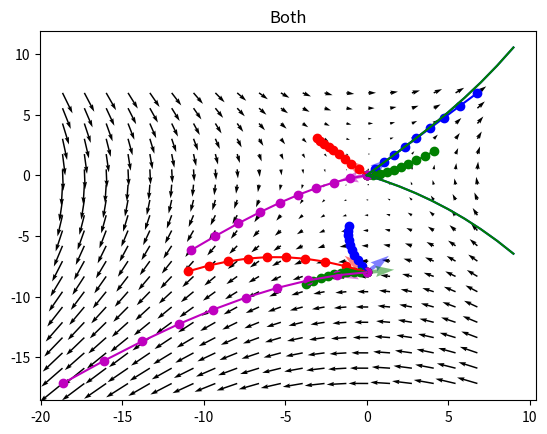

Here is the Python script that generated this plot:
import numpy as np
import os
import matplotlib.pyplot as plt
from scipy.spatial.distance import euclidean

def get_distance(trajectory_1, trajectory_2):
    distance_list = []

    n_timepoints = np.shape(trajectory_1)[0]
    for timepoint_index in range(n_timepoints):
        distance = euclidean(trajectory_1[timepoint_index], trajectory_2[timepoint_index])
        distance_list.append(distance)

    return distance_list


def run_trajectory(initial_state, recurrent_weights, stimulus_vector, dt=0.5):

    trial_vector = []
    current_value = initial_state
    trial_vector.append(initial_state)

    for x in range(9):

        derivative = np.matmul(recurrent_weights, current_value) + stimulus_vector

        new_state = current_value + (derivative * dt) #+ stimulus_vector

        current_value = new_state
        trial_vector.append(current_value)

    trial_vector = np.array(trial_vector)
    return trial_vector


def plot_stimuli_vector(axis, initial_state, vector, colour):

    x = [initial_state[0]]
    y = [initial_state[1]]
    u = [vector[0]]
    v = [vector[1]]

    axis.quiver(x, y, u, v, angles='xy', color=colour, alpha=0.5)


def plot_vector_field(axis, transformation_matrix, x_range, y_range, density=20):

    x = []
    y = []
    u = []
    v = []

    for x_value in np.linspace(start=x_range[0], stop=x_range[1], num=density):
        for y_value in np.linspace(start=y_range[0], stop=y_range[1], num=density):

            point_derivative = np.matmul(transformation_matrix, np.array([x_value,y_value]))

            x.append(x_value)
            y.append(y_value)
            u.append(point_derivative[0])
            v.append(point_derivative[1])

    axis.quiver(x, y, u, v, angles='xy')




transformation_matrix = np.array([[0,0.2],
                                  [0.2,0]])


figure_1 = plt.figure()
axis_1 = figure_1.add_subplot(1,1,1)

vis_context_stim_1_vector = np.array([1, 1])
vis_context_stim_2_vector = np.array([-1,1])
odr_context_stim_1_vector = np.array([0.8, 0.1])
odr_context_stim_2_vector = np.array([-2,-0.5])

#visual_initial_state = [8, -8]
visual_initial_state = [0, -8]
odour_initial_state = [0, 0]

# Get Trajectories
vis_context_vis_stim_1_trajectory = run_trajectory(visual_initial_state, transformation_matrix, vis_context_stim_1_vector)
vis_context_vis_stim_2_trajectory = run_trajectory(visual_initial_state, transformation_matrix, vis_context_stim_2_vector)
vis_context_odr_stim_1_trajectory = run_trajectory(visual_initial_state, transformation_matrix, odr_context_stim_1_vector)
vis_context_odr_stim_2_trajectory = run_trajectory(visual_initial_state, transformation_matrix, odr_context_stim_2_vector)

odr_context_vis_stim_1_trajectory = run_trajectory(odour_initial_state, transformation_matrix, vis_context_stim_1_vector)
odr_context_vis_stim_2_trajectory = run_trajectory(odour_initial_state, transformation_matrix, vis_context_stim_2_vector)
odr_context_odr_stim_1_trajectory = run_trajectory(odour_initial_state, transformation_matrix, odr_context_stim_1_vector)
odr_context_odr_stim_2_trajectory = run_trajectory(odour_initial_state, transformation_matrix, odr_context_stim_2_vector)


# Plot Vector Field
combined_trajectories = np.vstack([
    
    vis_context_vis_stim_1_trajectory,
    vis_context_vis_stim_2_trajectory,
    vis_context_odr_stim_1_trajectory,
    vis_context_odr_stim_2_trajectory,
        
    odr_context_vis_stim_1_trajectory,
    odr_context_vis_stim_2_trajectory,
    odr_context_odr_stim_1_trajectory,
    odr_context_odr_stim_2_trajectory,

])

x_min = np.min(combined_trajectories[:, 0])
x_max = np.max(combined_trajectories[:, 0])
y_min = np.min(combined_trajectories[:, 1])
y_max = np.max(combined_trajectories[:, 1])

print("combined_trajectories", np.shape(combined_trajectories))
plot_vector_field(axis_1, transformation_matrix, [x_min, x_max], [y_min, y_max], density=20)


# Scatter Initial Points
axis_1.scatter([visual_initial_state[0]], [visual_initial_state[1]], c='b')
axis_1.scatter([odour_initial_state[0]], [odour_initial_state[1]], c='m')

# Plot Stimuli Vectors
plot_stimuli_vector(axis_1, visual_initial_state, vis_context_stim_1_vector, "b")
plot_stimuli_vector(axis_1, visual_initial_state, vis_context_stim_2_vector, "r")
plot_stimuli_vector(axis_1, visual_initial_state, odr_context_stim_1_vector, "g")
plot_stimuli_vector(axis_1, visual_initial_state, odr_context_stim_2_vector, "m")

plot_stimuli_vector(axis_1, odour_initial_state, vis_context_stim_1_vector, "b")
plot_stimuli_vector(axis_1, odour_initial_state, vis_context_stim_2_vector, "r")
plot_stimuli_vector(axis_1, odour_initial_state, odr_context_stim_1_vector, "g")
plot_stimuli_vector(axis_1, odour_initial_state, odr_context_stim_2_vector, "m")


# Plot Trajectories

vis_context_vis_stim_1_trajectory,
vis_context_vis_stim_2_trajectory,
vis_context_odr_stim_1_trajectory,
vis_context_odr_stim_2_trajectory,

odr_context_vis_stim_1_trajectory,
odr_context_vis_stim_2_trajectory,
odr_context_odr_stim_1_trajectory,
odr_context_odr_stim_2_trajectory,


plt.plot(vis_context_vis_stim_1_trajectory[:, 0], vis_context_vis_stim_1_trajectory[:, 1], c='b')
plt.plot(vis_context_vis_stim_2_trajectory[:, 0], vis_context_vis_stim_2_trajectory[:, 1], c='r')
plt.plot(vis_context_odr_stim_1_trajectory[:, 0], vis_context_odr_stim_1_trajectory[:, 1], c='g')
plt.plot(vis_context_odr_stim_2_trajectory[:, 0], vis_context_odr_stim_2_trajectory[:, 1], c='m')
plt.scatter(vis_context_vis_stim_1_trajectory[:, 0], vis_context_vis_stim_1_trajectory[:, 1], c='b')
plt.scatter(vis_context_vis_stim_2_trajectory[:, 0], vis_context_vis_stim_2_trajectory[:, 1], c='r')
plt.scatter(vis_context_odr_stim_1_trajectory[:, 0], vis_context_odr_stim_1_trajectory[:, 1], c='g')
plt.scatter(vis_context_odr_stim_2_trajectory[:, 0], vis_context_odr_stim_2_trajectory[:, 1], c='m')


plt.plot(odr_context_vis_stim_1_trajectory[:, 0], odr_context_vis_stim_1_trajectory[:, 1], c='b')
plt.plot(odr_context_vis_stim_2_trajectory[:, 0], odr_context_vis_stim_2_trajectory[:, 1], c='r')
plt.plot(odr_context_odr_stim_1_trajectory[:, 0], odr_context_odr_stim_1_trajectory[:, 1], c='g')
plt.plot(odr_context_odr_stim_2_trajectory[:, 0], odr_context_odr_stim_2_trajectory[:, 1], c='m')
plt.scatter(odr_context_vis_stim_1_trajectory[:, 0], odr_context_vis_stim_1_trajectory[:, 1], c='b')
plt.scatter(odr_context_vis_stim_2_trajectory[:, 0], odr_context_vis_stim_2_trajectory[:, 1], c='r')
plt.scatter(odr_context_odr_stim_1_trajectory[:, 0], odr_context_odr_stim_1_trajectory[:, 1], c='g')
plt.scatter(odr_context_odr_stim_2_trajectory[:, 0], odr_context_odr_stim_2_trajectory[:, 1], c='m')




# Get Diffs
vis_context_vis_distance = get_distance(vis_context_vis_stim_1_trajectory, vis_context_vis_stim_2_trajectory)
vis_context_odr_distance = get_distance(vis_context_odr_stim_1_trajectory, vis_context_odr_stim_2_trajectory)

odr_context_vis_distance = get_distance(odr_context_vis_stim_1_trajectory, odr_context_vis_stim_2_trajectory)
odr_context_odr_distance = get_distance(odr_context_odr_stim_1_trajectory, odr_context_odr_stim_2_trajectory)

plt.show()

plt.title("Just vis")
plt.plot(vis_context_vis_distance, c='b')
plt.plot(odr_context_vis_distance, c='g')
plt.show()

vis_initial_state_diff = np.subtract(vis_context_vis_distance, vis_context_odr_distance)
odr_initial_state_diff = np.subtract(odr_context_vis_distance, odr_context_odr_distance)

plt.title("Both")
plt.plot(vis_initial_state_diff, c='b')
plt.plot(odr_initial_state_diff, c='g')
plt.show()
